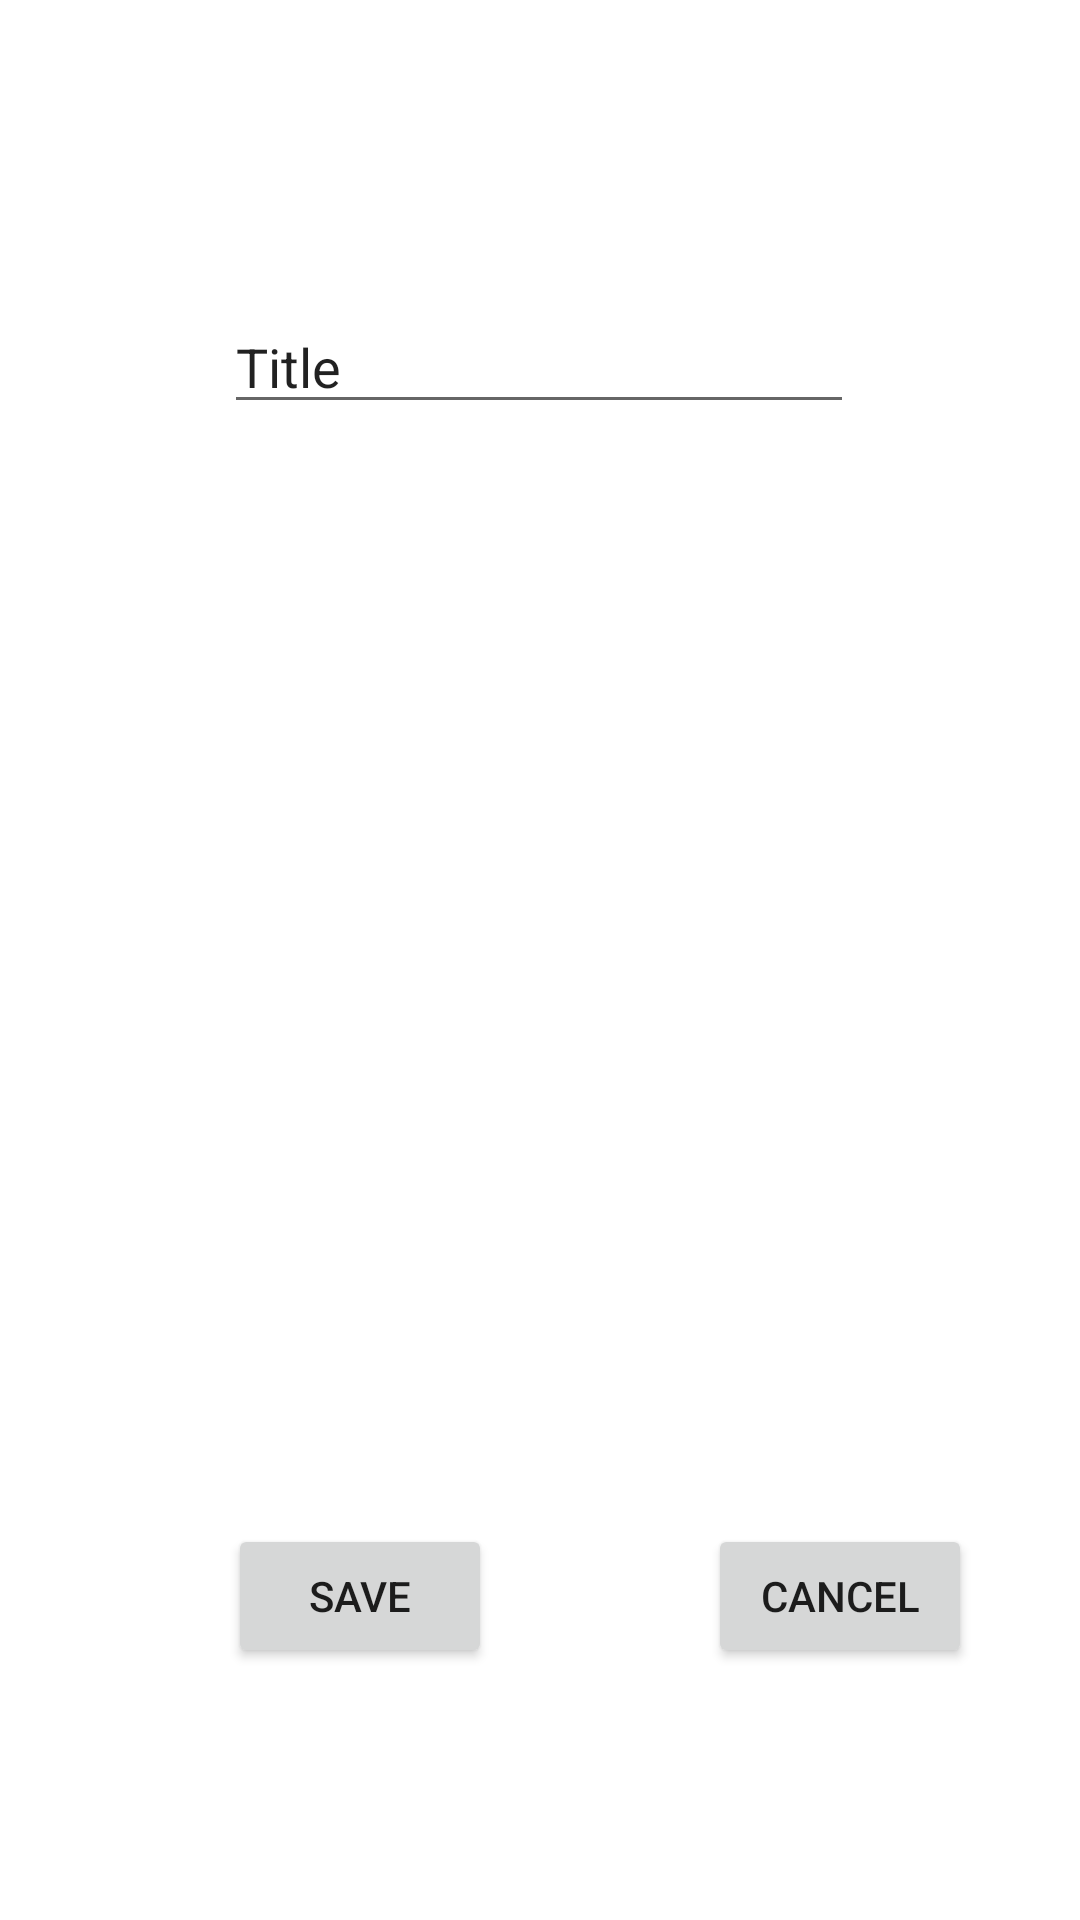

Write the Android layout XML for this screen, with the resource values it uses.
<!-- AndroidManifest.xml: application theme Theme.TaskMaster -->
<!-- res/layout/activity_view.xml -->
<?xml version="1.0" encoding="utf-8"?>
<androidx.constraintlayout.widget.ConstraintLayout xmlns:android="http://schemas.android.com/apk/res/android"
    xmlns:app="http://schemas.android.com/apk/res-auto"
    xmlns:tools="http://schemas.android.com/tools"
    android:layout_width="match_parent"
    android:layout_height="match_parent"
    tools:context=".ViewActivity">

    

    <EditText
        android:id="@+id/titleText"
        android:layout_width="wrap_content"
        android:layout_height="wrap_content"
        android:layout_marginTop="100dp"
        android:ems="10"
        android:inputType="text"
        android:text="Title"
        app:layout_constraintEnd_toEndOf="parent"
        app:layout_constraintHorizontal_bias="0.497"
        app:layout_constraintStart_toStartOf="parent"
        app:layout_constraintTop_toTopOf="parent" />

    <ImageView
        android:id="@+id/imageView2"
        android:layout_width="254dp"
        android:layout_height="341dp"
        android:layout_marginTop="60dp"
        app:layout_constraintEnd_toEndOf="parent"
        app:layout_constraintHorizontal_bias="0.496"
        app:layout_constraintStart_toStartOf="parent"
        app:layout_constraintTop_toBottomOf="@+id/titleText"
        tools:srcCompat="@tools:sample/avatars" />

    <Button
        android:id="@+id/btnSave"
        android:layout_width="wrap_content"
        android:layout_height="wrap_content"
        android:layout_marginStart="76dp"
        android:layout_marginBottom="84dp"
        android:text="Save"
        app:layout_constraintBottom_toBottomOf="parent"
        app:layout_constraintStart_toStartOf="parent" />

    <Button
        android:id="@+id/btnCancel"
        android:layout_width="wrap_content"
        android:layout_height="wrap_content"
        android:layout_marginStart="72dp"
        android:layout_marginBottom="84dp"
        android:text="Cancel"
        app:layout_constraintBottom_toBottomOf="parent"
        app:layout_constraintStart_toEndOf="@+id/btnSave" />
</androidx.constraintlayout.widget.ConstraintLayout>
<!-- resources referenced by this layout -->
<resources>
  <style name="Theme.TaskMaster" parent="Theme.MaterialComponents.DayNight.DarkActionBar">
          
          <item name="colorPrimary">@color/purple_500</item>
          <item name="colorPrimaryVariant">@color/purple_700</item>
          <item name="colorOnPrimary">@color/white</item>
          
          <item name="colorSecondary">@color/teal_200</item>
          <item name="colorSecondaryVariant">@color/teal_700</item>
          <item name="colorOnSecondary">@color/black</item>
          
          <item name="android:statusBarColor">?attr/colorPrimaryVariant</item>
          
      </style>
  <!-- not gathered from this repository: default colours our renderer supplied (Android Studio template values) -->
  <color name="purple_500">#FF6200EE</color>
  <color name="purple_700">#FF3700B3</color>
  <color name="teal_200">#FF03DAC5</color>
  <color name="teal_700">#FF018786</color>
  <color name="black">#FF000000</color>
  <color name="white">#FFFFFFFF</color>
</resources>
